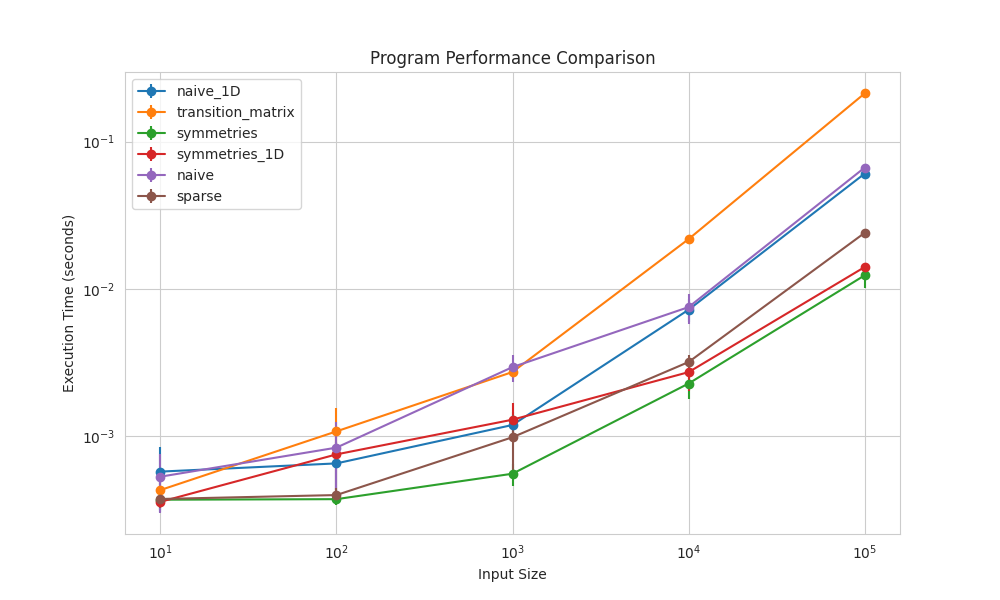

The table this chart was drawn from, first rows:
program, input_size, mean, stddev
naive_1D, 10, 0.0003824, 0.00003497
naive_1D, 100, 0.0004558, 0.00005125
naive_1D, 1000, 0.001635, 0.0004543
naive_1D, 10000, 0.006696, 0.0003451
naive_1D, 100000, 0.06051, 0.0008639
transition_matrix, 10, 0.0005646, 0.0002561
transition_matrix, 100, 0.0008824, 0.0003729
transition_matrix, 1000, 0.003158, 0.0004911
transition_matrix, 10000, 0.02171, 0.0001772
transition_matrix, 100000, 0.212, 0.0007857
symmetries, 10, 0.0004362, 0.0001468
symmetries, 100, 0.0003924, 0.00007858
symmetries, 1000, 0.0006429, 0.0001427
symmetries, 10000, 0.003148, 0.00116
symmetries, 100000, 0.01231, 0.001412
symmetries_1D, 10, 0.0003694, 0.00003373
symmetries_1D, 100, 0.0003911, 0.00005156
symmetries_1D, 1000, 0.0006528, 0.0001873
symmetries_1D, 10000, 0.002462, 0.0006004
symmetries_1D, 100000, 0.01425, 0.000779
naive, 10, 0.0004514, 0.0001463
naive, 100, 0.0007336, 0.0002192
naive, 1000, 0.001884, 0.0009168
naive, 10000, 0.007422, 0.0004866
naive, 100000, 0.06694, 0.0007294
sparse, 10, 0.0006233, 0.0003575
sparse, 100, 0.0007917, 0.0002613
sparse, 1000, 0.001158, 0.0006225
sparse, 10000, 0.003498, 0.0005191
sparse, 100000, 0.0241, 0.0007972
